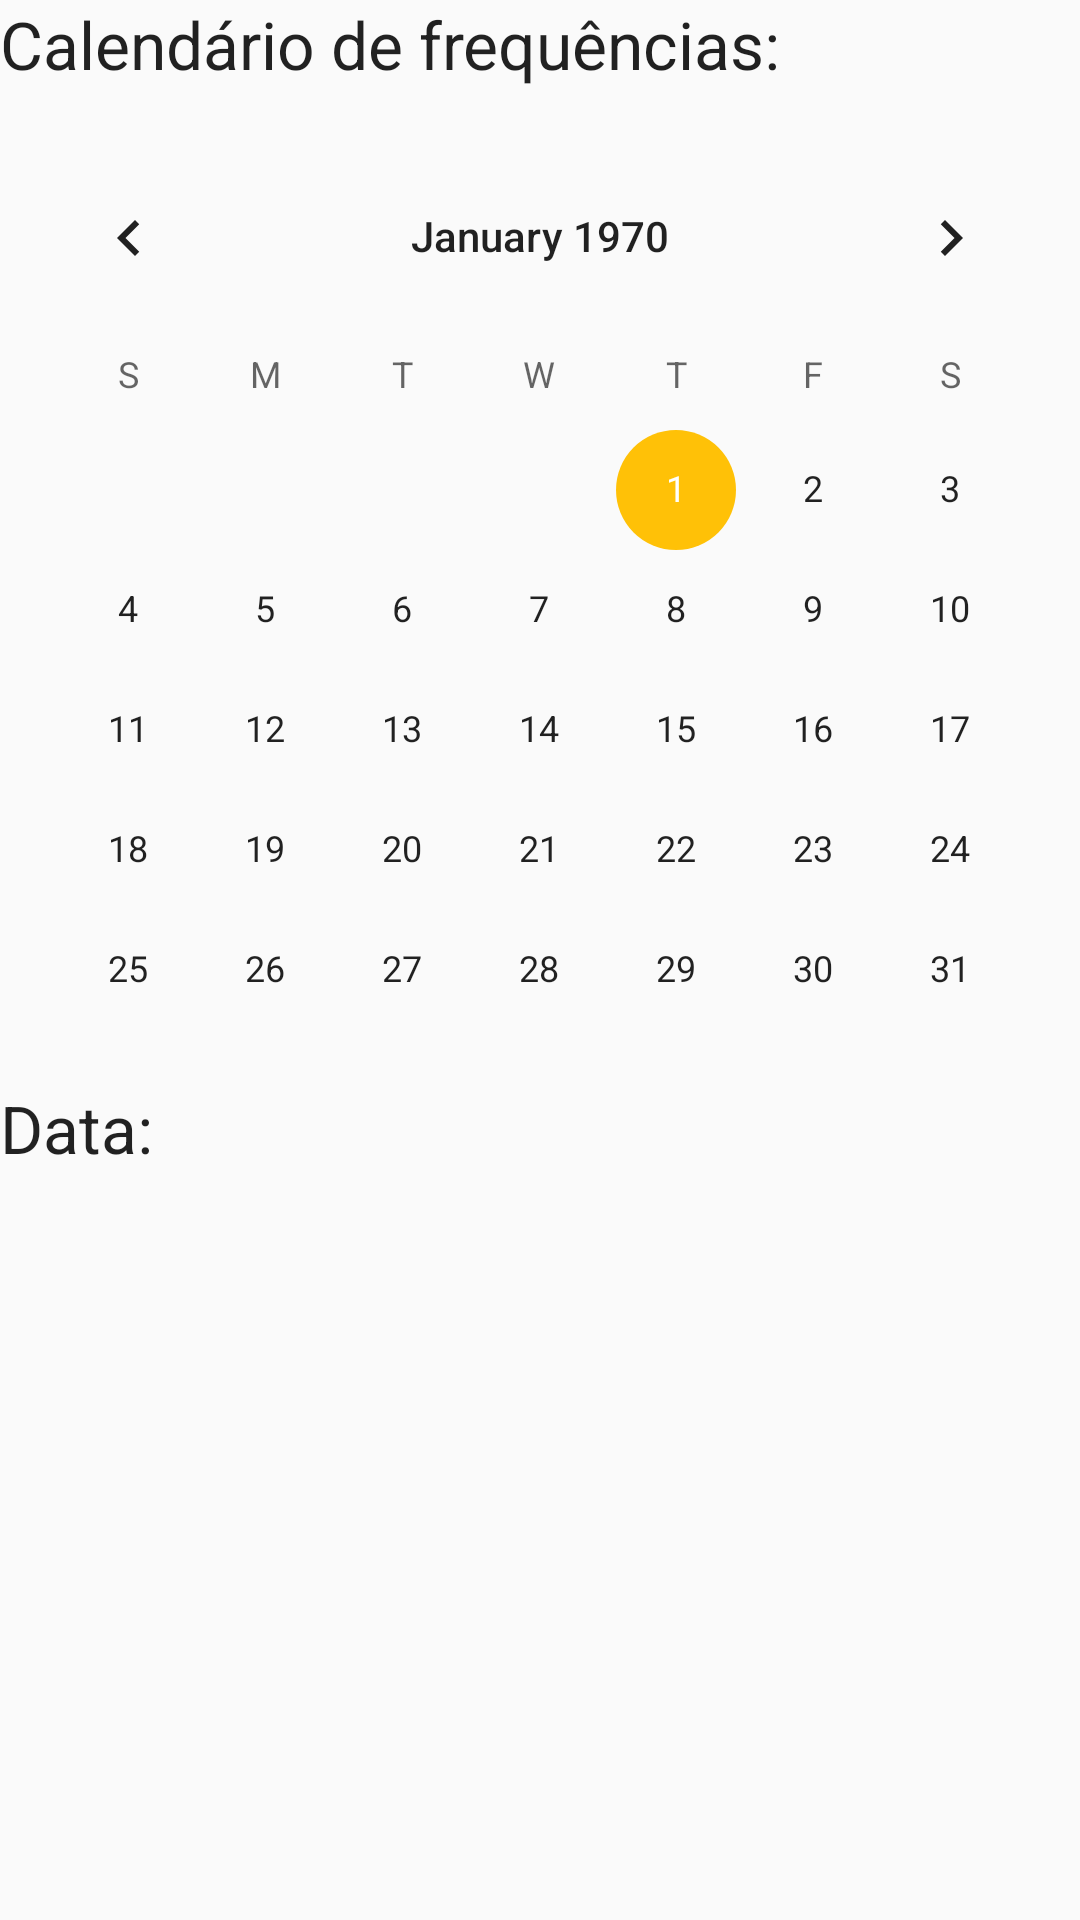

Android layout source for this screen:
<!-- AndroidManifest.xml: application theme AppTheme.NoActionBar -->
<!-- res/layout/content_calendario.xml -->
<?xml version="1.0" encoding="utf-8"?>
<LinearLayout
    xmlns:android="http://schemas.android.com/apk/res/android"
    android:layout_width="match_parent"
    android:layout_height="match_parent"
    android:layout_margin="16dp"
    android:orientation="vertical"
    android:scrollbars="vertical">

    <TextView
        android:id="@+id/textView8"
        android:layout_width="wrap_content"
        android:layout_height="wrap_content"
        android:text="Calendário de frequências:"
        android:textAppearance="?android:attr/textAppearanceLarge" />

    <CalendarView
        android:id="@+id/calendarView"
        android:layout_width="match_parent"
        android:layout_height="300dp"
        android:layout_marginBottom="16dp"
        android:layout_marginTop="16dp" />

    <TextView
        android:id="@+id/date_display"
        android:layout_width="wrap_content"
        android:layout_height="wrap_content"
        android:text="Data: "
        android:textAppearance="?android:attr/textAppearanceLarge" />

    <TextSwitcher
        android:layout_width="match_parent"
        android:layout_height="wrap_content"
        android:id="@+id/textSwitcher" />


</LinearLayout>
<!-- resources referenced by this layout -->
<resources>
  <style name="AppTheme.NoActionBar">
          <item name="windowActionBar">false</item>
          <item name="windowNoTitle">true</item>
      </style>
</resources>
